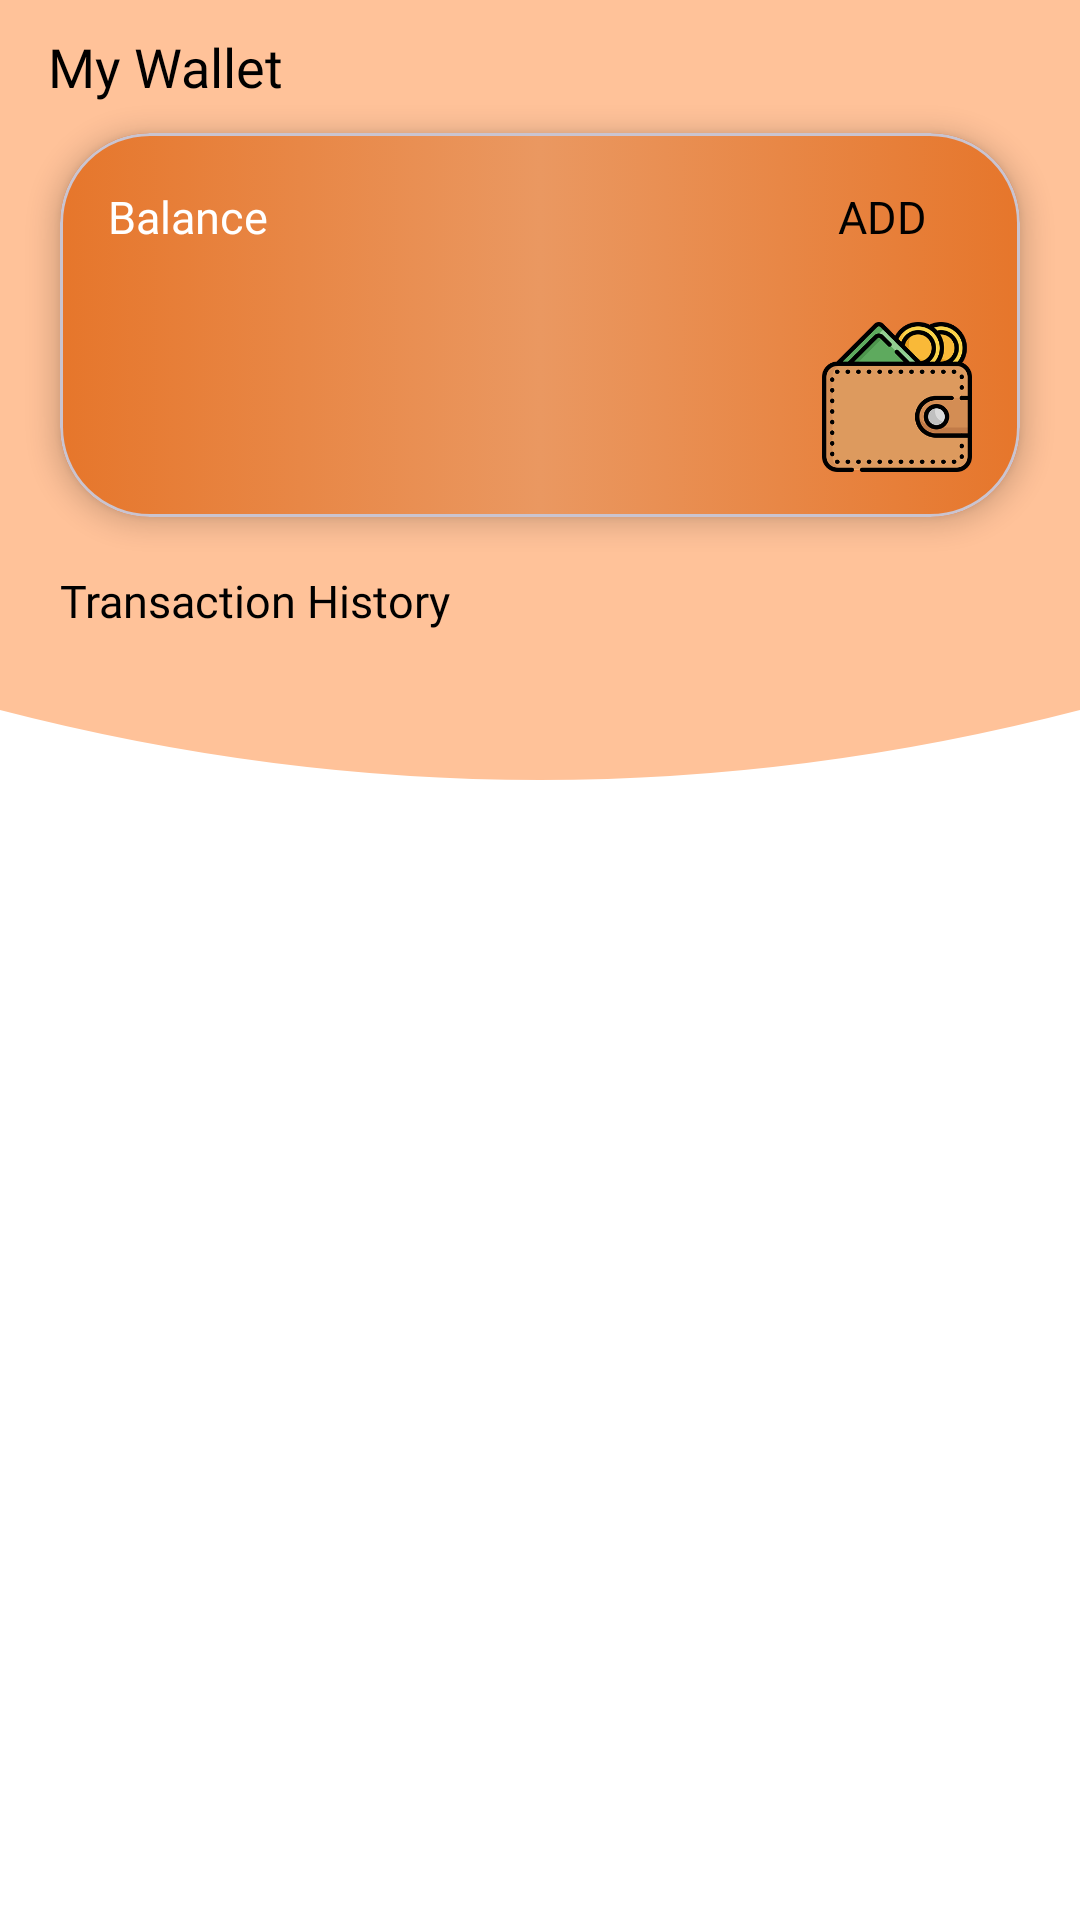

Reconstruct the res/layout file that produces this screen, plus the resources it refers to.
<!-- AndroidManifest.xml: application theme Theme.Shubhechha -->
<!-- res/layout/fragment_wallet.xml -->
<?xml version="1.0" encoding="utf-8"?>
<androidx.coordinatorlayout.widget.CoordinatorLayout
    xmlns:android="http://schemas.android.com/apk/res/android"
    xmlns:app="http://schemas.android.com/apk/res-auto"
    xmlns:tools="http://schemas.android.com/tools"
    android:id="@+id/main"
    android:layout_width="match_parent"
    android:layout_height="match_parent"
    android:background="@color/white"
    tools:context=".Fragments.ProfileFragment">

    <com.google.android.material.appbar.AppBarLayout
        android:id="@+id/appBarLayout"
        android:layout_width="match_parent"
        android:layout_height="wrap_content"
        android:background="@color/peach"
        app:elevation="0dp">

        
        <com.google.android.material.appbar.CollapsingToolbarLayout
            android:id="@+id/collapsingToolbar"
            android:layout_width="match_parent"
            android:layout_height="wrap_content"
            app:layout_scrollFlags="scroll|exitUntilCollapsed"
            app:titleEnabled="false">

            
            <RelativeLayout
                android:id="@+id/headerContainer"
                android:layout_width="match_parent"
                android:layout_height="wrap_content"
                app:layout_collapseMode="parallax"
                app:layout_collapseParallaxMultiplier="0.7">

                <View
                    android:id="@+id/curvedBackground"
                    android:layout_width="match_parent"
                    android:layout_height="190dp"
                    app:layout_collapseMode="pin" />

                
                <TextView
                    android:id="@+id/tv_wallet"
                    android:layout_width="wrap_content"
                    android:layout_height="wrap_content"
                    android:layout_alignParentTop="true"
                    android:layout_marginStart="@dimen/spacing_normal"
                    android:layout_marginTop="10dp"
                    android:layout_marginBottom="10dp"
                    android:text="My Wallet"
                    android:textColor="@color/black"
                    android:textSize="@dimen/text_size_large"
                    android:fontFamily="@font/inter_black"/>

                
                <com.google.android.material.card.MaterialCardView
                    android:id="@+id/card_wallet"
                    android:layout_width="match_parent"
                    android:layout_height="wrap_content"
                    android:layout_below="@id/tv_wallet"
                    android:layout_marginHorizontal="20dp"
                    app:cardElevation="5dp"
                    app:cardCornerRadius="30dp">

                    <androidx.constraintlayout.widget.ConstraintLayout
                        android:layout_width="match_parent"
                        android:layout_height="wrap_content"
                        android:background="@drawable/wallet_bg">

                        <androidx.constraintlayout.widget.Guideline
                            android:id="@+id/bottom_guideline"
                            android:layout_width="match_parent"
                            android:layout_height="match_parent"
                            android:orientation="horizontal"
                            app:layout_constraintGuide_end="15dp" />

                        <androidx.constraintlayout.widget.Guideline
                            android:layout_width="match_parent"
                            android:orientation="horizontal"
                            app:layout_constraintGuide_percent=".10"
                            android:id="@+id/top_guideline"
                            android:layout_height="match_parent"/>

                        <androidx.constraintlayout.widget.Guideline
                            android:layout_width="match_parent"
                            android:orientation="vertical"
                            app:layout_constraintGuide_percent=".05"
                            android:id="@+id/start_guideline"
                            android:layout_height="match_parent"/>

                        <androidx.constraintlayout.widget.Guideline
                            android:layout_width="match_parent"
                            android:orientation="vertical"
                            app:layout_constraintGuide_percent=".95"
                            android:id="@+id/end_guideline"
                            android:layout_height="match_parent"/>

                        <TextView
                            android:id="@+id/tv_balance"
                            android:paddingVertical="5dp"
                            android:textSize="15sp"
                            app:layout_constraintTop_toBottomOf="@+id/top_guideline"
                            app:layout_constraintStart_toEndOf="@+id/start_guideline"
                            android:layout_width="wrap_content"
                            android:layout_height="wrap_content"
                            android:textColor="@color/white"
                            android:fontFamily="@font/inter_medium"
                            android:text="Balance"/>

                        <TextView
                            android:id="@+id/tv_amount"
                            android:layout_marginTop="20dp"
                            app:layout_constraintTop_toBottomOf="@+id/tv_balance"
                            android:textColor="@color/white"
                            app:layout_constraintStart_toEndOf="@+id/start_guideline"
                            app:layout_constraintBottom_toTopOf="@+id/bottom_guideline"
                            android:layout_width="wrap_content"
                            android:textSize="25sp"
                            android:fontFamily="@font/inter_extrabold"
                            android:layout_height="wrap_content"/>

                        <ImageView
                            android:layout_marginTop="20dp"
                            app:layout_constraintTop_toBottomOf="@+id/tv_add"
                            android:src="@drawable/subh_wallet"
                            android:layout_width="50dp"
                            app:layout_constraintEnd_toStartOf="@+id/end_guideline"
                            app:layout_constraintBottom_toTopOf="@+id/bottom_guideline"
                            android:layout_height="50dp"
                            android:contentDescription="Wallet icon"/>

                        <TextView
                            android:id="@+id/tv_add"
                            android:background="@drawable/white_capsule_bg"
                            android:paddingVertical="5dp"
                            android:paddingHorizontal="15dp"
                            android:text="ADD"
                            android:textColor="@color/black"
                            android:fontFamily="@font/inter_bold"
                            android:textSize="15sp"
                            app:layout_constraintTop_toBottomOf="@+id/top_guideline"
                            app:layout_constraintEnd_toStartOf="@+id/end_guideline"
                            android:layout_width="wrap_content"
                            android:layout_height="wrap_content"/>
                    </androidx.constraintlayout.widget.ConstraintLayout>
                </com.google.android.material.card.MaterialCardView>

            </RelativeLayout>

        </com.google.android.material.appbar.CollapsingToolbarLayout>

    </com.google.android.material.appbar.AppBarLayout>

    
    <androidx.constraintlayout.widget.ConstraintLayout
        android:layout_width="match_parent"
        android:layout_height="match_parent"
        app:layout_behavior="@string/appbar_scrolling_view_behavior">

        
        <RelativeLayout
            android:layout_width="match_parent"
            android:layout_height="match_parent">
            <View
                android:background="@drawable/peach_curve_bg2"
                android:layout_width="match_parent"
                android:layout_height="70dp"/>

            <TextView
                android:id="@+id/tv_transaction_history"
                android:layout_width="wrap_content"
                android:layout_height="wrap_content"
                android:layout_alignParentTop="true"
                android:textSize="15sp"
                android:textColor="@color/black"
                android:fontFamily="@font/inter_extrabold"
                android:layout_marginHorizontal="20dp"
                android:layout_marginBottom="10dp"
                android:text="Transaction History"/>

            <androidx.recyclerview.widget.RecyclerView
                android:id="@+id/rc_transaction_history"
                android:layout_width="match_parent"
                android:layout_height="match_parent"
                android:layout_marginTop="30dp"
                android:layout_below="@id/tv_transaction_history"
                android:orientation="vertical"
                app:layoutManager="androidx.recyclerview.widget.LinearLayoutManager"
                android:clipToPadding="false"
                android:paddingBottom="50dp"/>

        </RelativeLayout>
        <TextView
            android:id="@+id/tvEmptyState"
            android:layout_width="wrap_content"
            android:layout_height="wrap_content"
            android:text="No transactions yet"
            android:textSize="16sp"
            android:textColor="@color/gray"
            android:visibility="gone"
            app:layout_constraintTop_toTopOf="parent"
            app:layout_constraintStart_toStartOf="parent"
            app:layout_constraintEnd_toEndOf="parent"
            app:layout_constraintBottom_toBottomOf="parent"/>

    </androidx.constraintlayout.widget.ConstraintLayout>


    <FrameLayout
        android:id="@+id/progressBar"
        android:layout_width="match_parent"
        android:layout_height="match_parent"
        android:clickable="true"
        android:focusable="true"
        android:visibility="gone"
        android:background="#80000000">

        <ProgressBar
            android:layout_width="wrap_content"
            android:layout_height="wrap_content"
            android:layout_gravity="center"
            android:elevation="20dp" />

    </FrameLayout>

</androidx.coordinatorlayout.widget.CoordinatorLayout>
<!-- resources referenced by this layout -->
<resources>
  <color name="black">#FF000000</color>
  <color name="gray">#666666</color>
  <color name="peach">#FFC299</color>
  <color name="white">#FFFFFFFF</color>
  <dimen name="spacing_normal">16dp</dimen>
  <dimen name="text_size_large">18sp</dimen>
  <!-- drawable peach_curve_bg2 (drawable) -->
  <?xml version="1.0" encoding="utf-8"?>
  <vector xmlns:android="http://schemas.android.com/apk/res/android"
      android:width="360dp"
      android:height="120dp"
      android:viewportWidth="360"
      android:viewportHeight="120">
  
      
      <path
          android:fillColor="@color/peach"
          android:pathData="M 0,0 L 360,0 L 360,80 Q 270,120 180,120 Q 90,120 0,80 Z" />
  </vector>
  <!-- drawable subh_wallet: png bitmap (drawable, 34077 bytes) -->
  <!-- drawable wallet_bg (drawable) -->
  <?xml version="1.0" encoding="utf-8"?>
  <selector xmlns:android="http://schemas.android.com/apk/res/android">
  <item>
      <shape android:shape="rectangle">
          <gradient android:startColor="#E6762B"
              android:centerColor="#EA9861"
              android:endColor="#E6762B"
              android:type="linear"/>
      </shape>
  </item>
  </selector>
  <style name="Theme.Shubhechha" parent="Base.Theme.Shubhechha" />
  <style name="Base.Theme.Shubhechha" parent="Theme.Material3.Light.NoActionBar">
          
          
      </style>
</resources>
